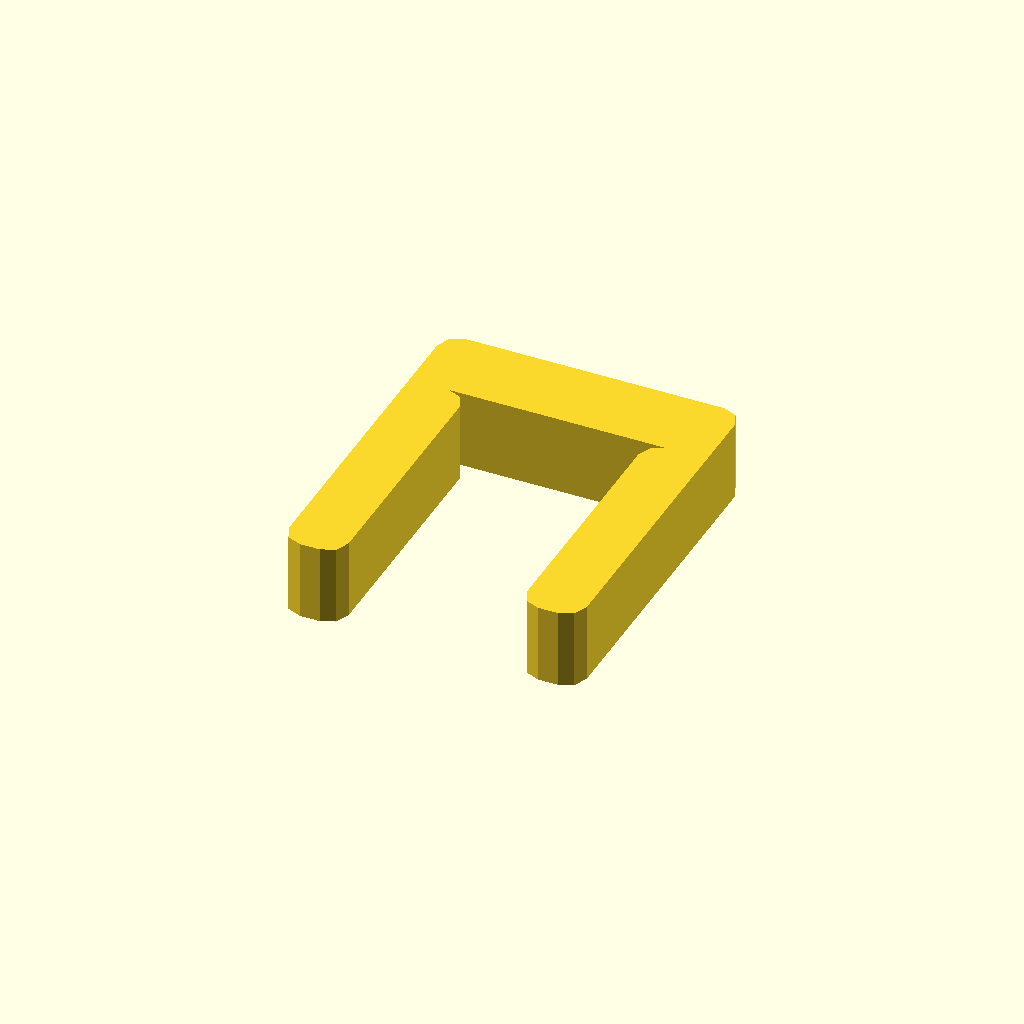
Cell 1: rendered with the file's own defaults.
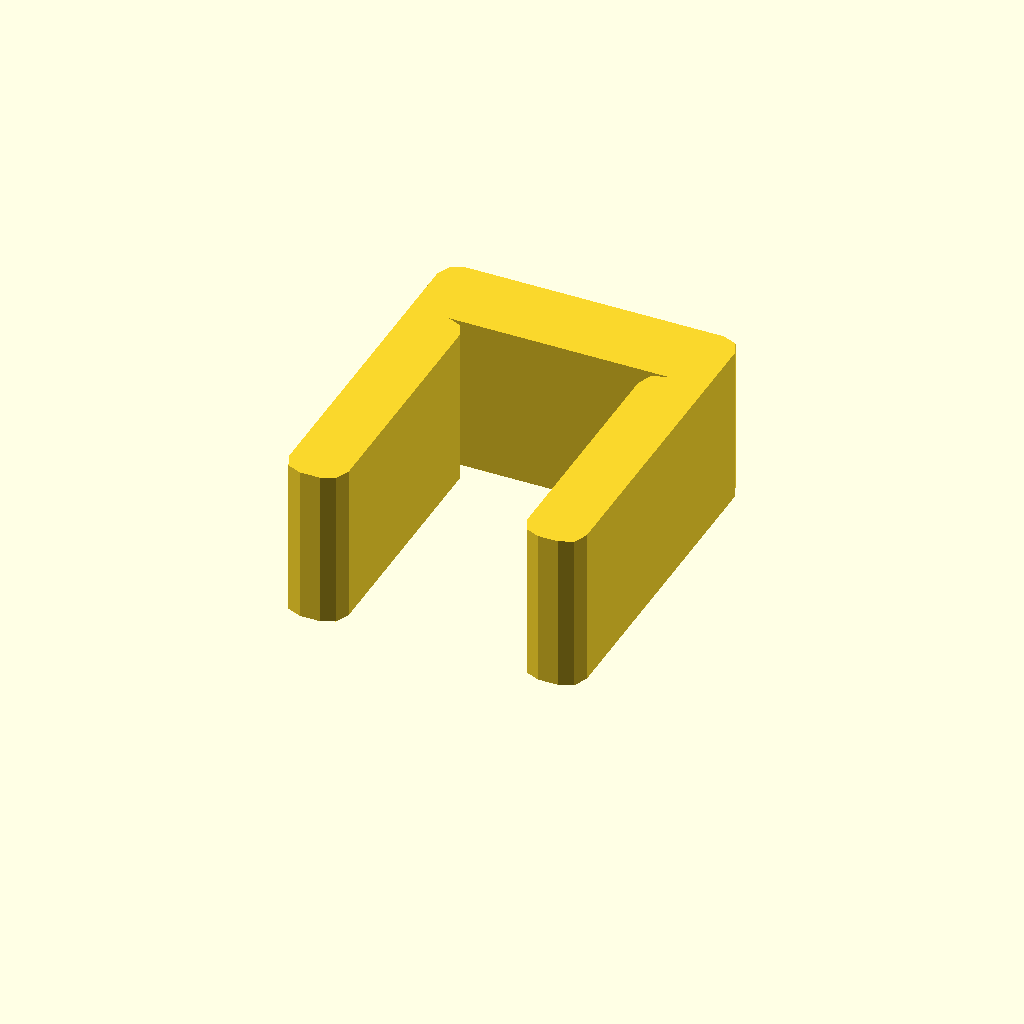
Cell 2: the same model with profile_height = 16.
All cells are drawn from one camera (rotation 55°, 0°, 25°, orthographic, colour scheme Cornfield), so only the parameter changes between them.
The OpenSCAD source (optional_data/data/sketch1/pclips/part_0094.scad):
$fn = 32;

// ----------------------------------------------------------------------
// Clip blank: staple clip, 8 mm thick
// ----------------------------------------------------------------------

// --- parameters (mm) ---
profile_height = 8;       // extrusion height
profile_points = 24;      // points of the closed outline

profile = [[0, 2], [0.586, 0.586], [2, 0], [4, 0], [5.414, 0.586], [6, 2], [6, 26], [5.414, 27.414], [4, 28], [26, 28], [24.586, 27.414], [24, 26], [24, 2], [24.586, 0.586], [26, 0], [28, 0], [29.414, 0.586], [30, 2], [30, 34], [29.414, 35.414], [28, 36], [2, 36], [0.586, 35.414], [0, 34]];  // single closed polygon, 24 points, counter clockwise

// --- the one profile operation ---
linear_extrude(height = profile_height) polygon(points = profile);
Customizer parameters (derived from the source; name, type, default, range or options):
profile_height: number, default 8
profile_points: number, default 24
